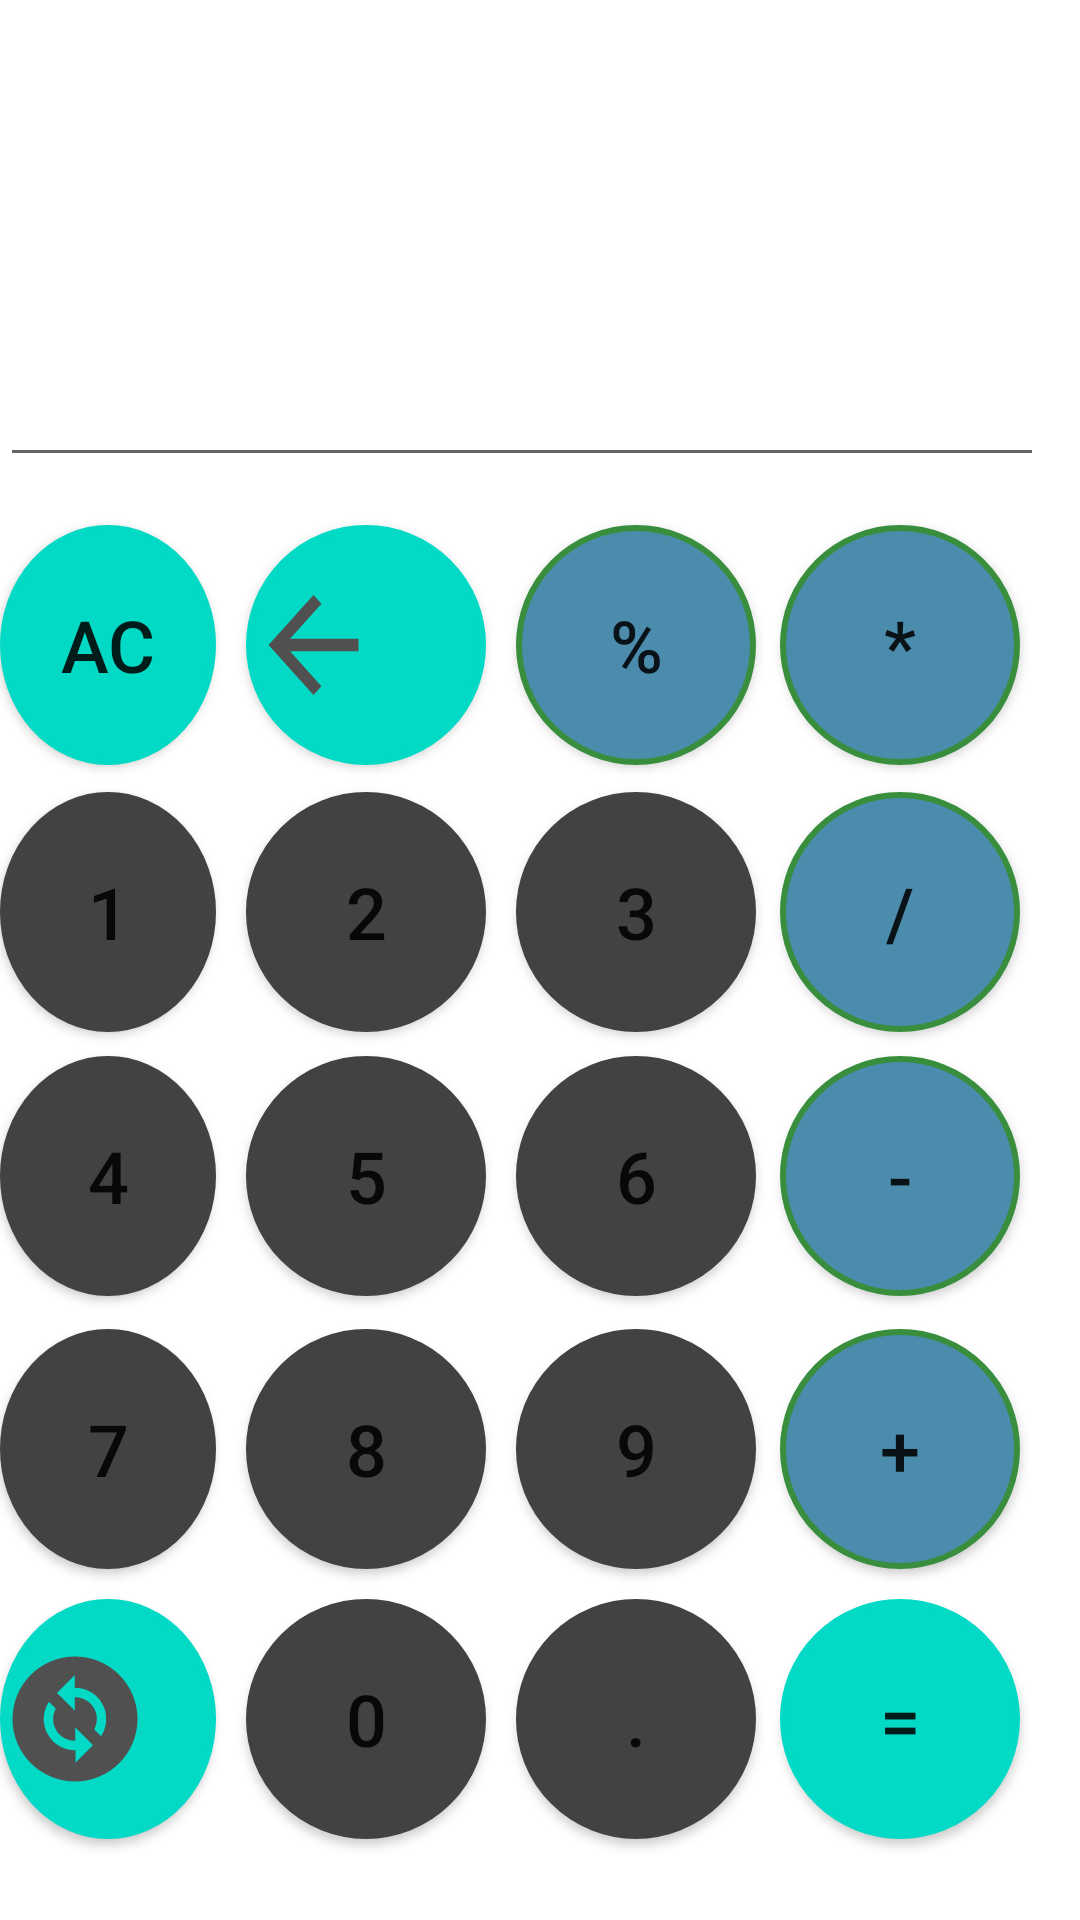

This screen was rendered from an Android layout file. Write that file and the resources it references.
<!-- AndroidManifest.xml: application theme Theme.CalculatorNew2 -->
<!-- res/layout/activity_main.xml -->
<?xml version="1.0" encoding="utf-8"?>
<RelativeLayout xmlns:android="http://schemas.android.com/apk/res/android"
    xmlns:app="http://schemas.android.com/apk/res-auto"
    xmlns:tools="http://schemas.android.com/tools"
    android:layout_width="match_parent"
    android:layout_height="match_parent"
    tools:context=".MainActivity">

    <EditText
        android:id="@+id/txtout"
        android:layout_width="384dp"
        android:layout_height="78dp"
        android:layout_alignParentEnd="true"
        android:layout_alignParentBottom="true"
        android:layout_marginEnd="12dp"
        android:layout_marginBottom="481dp"
        android:ems="10"
        android:focusable="false"
        android:focusableInTouchMode="false"
        android:inputType="textPersonName"
        android:textAlignment="textEnd"
        android:textSize="26sp"
        android:windowSoftInputMode="stateHidden" />

    <Button
        android:id="@+id/btnpercent"
        android:layout_width="80dp"
        android:layout_height="80dp"
        android:layout_alignParentEnd="true"
        android:layout_alignParentBottom="true"
        android:layout_marginEnd="108dp"
        android:layout_marginBottom="385dp"
        android:background="@drawable/button"
        android:text="%"
        android:textAlignment="center"
        android:textSize="24sp" />

    <Button
        android:id="@+id/btnac"
        android:layout_width="80dp"
        android:layout_height="80dp"
        android:layout_alignParentEnd="true"
        android:layout_alignParentBottom="true"
        android:layout_marginEnd="288dp"
        android:layout_marginBottom="385dp"
        android:background="@drawable/button"
        android:text="AC"
        android:textAlignment="center"
        android:textSize="24sp"
        app:backgroundTint="@color/teal_200" />

    <Button
        android:id="@+id/btn4"
        android:layout_width="80dp"
        android:layout_height="80dp"
        android:layout_alignParentEnd="true"
        android:layout_alignParentBottom="true"
        android:layout_marginEnd="288dp"
        android:layout_marginBottom="208dp"
        android:background="@drawable/button"
        android:text="4"
        android:textAlignment="center"
        android:textSize="24sp"
        app:backgroundTint="@color/gray" />

    <Button
        android:id="@+id/btn7"
        android:layout_width="80dp"
        android:layout_height="80dp"
        android:layout_alignParentEnd="true"
        android:layout_alignParentBottom="true"
        android:layout_marginEnd="288dp"
        android:layout_marginBottom="117dp"
        android:background="@drawable/button"
        android:text="7"
        android:textAlignment="center"
        android:textSize="24sp"
        app:backgroundTint="@color/gray" />

    <Button
        android:id="@+id/button17"
        android:layout_width="80dp"
        android:layout_height="80dp"
        android:layout_alignParentEnd="true"
        android:layout_alignParentBottom="true"
        android:layout_marginEnd="288dp"
        android:layout_marginBottom="27dp"
        android:background="@drawable/button"
        android:drawableLeft="@drawable/ic_change"
        android:textAlignment="center"
        android:textSize="24sp"
        app:backgroundTint="@color/teal_200" />

    <Button
        android:id="@+id/btn0"
        android:layout_width="80dp"
        android:layout_height="80dp"
        android:layout_alignParentEnd="true"
        android:layout_alignParentBottom="true"
        android:layout_marginEnd="198dp"
        android:layout_marginBottom="27dp"
        android:background="@drawable/button"
        android:text="0"
        android:textAlignment="center"
        android:textSize="24sp"
        app:backgroundTint="@color/gray" />

    <Button
        android:id="@+id/btn8"
        android:layout_width="80dp"
        android:layout_height="80dp"
        android:layout_alignParentEnd="true"
        android:layout_alignParentBottom="true"
        android:layout_marginEnd="198dp"
        android:layout_marginBottom="117dp"
        android:background="@drawable/button"
        android:text="8"
        android:textAlignment="center"
        android:textSize="24sp"
        app:backgroundTint="@color/gray" />

    <Button
        android:id="@+id/btn5"
        android:layout_width="80dp"
        android:layout_height="80dp"
        android:layout_alignParentEnd="true"
        android:layout_alignParentBottom="true"
        android:layout_marginEnd="198dp"
        android:layout_marginBottom="208dp"
        android:background="@drawable/button"
        android:text="5"
        android:textAlignment="center"
        android:textSize="24sp"
        app:backgroundTint="@color/gray" />

    <Button
        android:id="@+id/btn2"
        android:layout_width="80dp"
        android:layout_height="80dp"
        android:layout_alignParentEnd="true"
        android:layout_alignParentBottom="true"
        android:layout_marginEnd="198dp"
        android:layout_marginBottom="296dp"
        android:background="@drawable/button"
        android:text="2"
        android:textAlignment="center"
        android:textSize="24sp"
        app:backgroundTint="@color/gray" />

    <Button
        android:id="@+id/btnback"
        android:layout_width="80dp"
        android:layout_height="80dp"
        android:layout_alignParentEnd="true"
        android:layout_alignParentBottom="true"
        android:layout_marginEnd="198dp"
        android:layout_marginBottom="385dp"
        android:background="@drawable/button"
        android:drawableLeft="@drawable/ic_back"
        android:textAlignment="center"
        android:textSize="24sp"
        app:backgroundTint="@color/teal_200" />

    <Button
        android:id="@+id/btn3"
        android:layout_width="80dp"
        android:layout_height="80dp"
        android:layout_alignParentEnd="true"
        android:layout_alignParentBottom="true"
        android:layout_marginEnd="108dp"
        android:layout_marginBottom="296dp"
        android:background="@drawable/button"
        android:text="3"
        android:textAlignment="center"
        android:textSize="24sp"
        app:backgroundTint="@color/gray" />

    <Button
        android:id="@+id/btn6"
        android:layout_width="80dp"
        android:layout_height="80dp"
        android:layout_alignParentEnd="true"
        android:layout_alignParentBottom="true"
        android:layout_marginEnd="108dp"
        android:layout_marginBottom="208dp"
        android:background="@drawable/button"
        android:text="6"
        android:textAlignment="center"
        android:textSize="24sp"
        app:backgroundTint="@color/gray" />

    <Button
        android:id="@+id/btn9"
        android:layout_width="80dp"
        android:layout_height="80dp"
        android:layout_alignParentEnd="true"
        android:layout_alignParentBottom="true"
        android:layout_marginEnd="108dp"
        android:layout_marginBottom="117dp"
        android:background="@drawable/button"
        android:text="9"
        android:textAlignment="center"
        android:textSize="24sp"
        app:backgroundTint="@color/gray" />

    <Button
        android:id="@+id/btnpoint"
        android:layout_width="80dp"
        android:layout_height="80dp"
        android:layout_alignParentEnd="true"
        android:layout_alignParentBottom="true"
        android:layout_marginEnd="108dp"
        android:layout_marginBottom="27dp"
        android:background="@drawable/button"
        android:text="."
        android:textAlignment="center"
        android:textSize="24sp"
        app:backgroundTint="@color/gray" />

    <Button
        android:id="@+id/btnequal"
        android:layout_width="80dp"
        android:layout_height="80dp"
        android:layout_alignParentEnd="true"
        android:layout_alignParentBottom="true"
        android:layout_marginEnd="20dp"
        android:layout_marginBottom="27dp"
        android:background="@drawable/button"
        android:text="="
        android:textAlignment="center"
        android:textSize="24sp"
        app:backgroundTint="@color/teal_200" />

    <Button
        android:id="@+id/btnplus"
        android:layout_width="80dp"
        android:layout_height="80dp"
        android:layout_alignParentEnd="true"
        android:layout_alignParentBottom="true"
        android:layout_marginEnd="20dp"
        android:layout_marginBottom="117dp"
        android:background="@drawable/button"
        android:text="+"
        android:textAlignment="center"
        android:textSize="24sp" />

    <Button
        android:id="@+id/btnmin"
        android:layout_width="80dp"
        android:layout_height="80dp"
        android:layout_alignParentEnd="true"
        android:layout_alignParentBottom="true"
        android:layout_marginEnd="20dp"
        android:layout_marginBottom="208dp"
        android:background="@drawable/button"
        android:text="-"
        android:textAlignment="center"
        android:textSize="24sp" />

    <Button
        android:id="@+id/btndiv"
        android:layout_width="80dp"
        android:layout_height="80dp"
        android:layout_alignParentEnd="true"
        android:layout_alignParentBottom="true"
        android:layout_marginEnd="20dp"
        android:layout_marginBottom="296dp"
        android:background="@drawable/button"
        android:text="/"
        android:textAlignment="center"
        android:textSize="24sp" />

    <Button
        android:id="@+id/btnmulti"
        android:layout_width="80dp"
        android:layout_height="80dp"
        android:layout_alignParentEnd="true"
        android:layout_alignParentBottom="true"
        android:layout_marginEnd="20dp"
        android:layout_marginBottom="385dp"
        android:background="@drawable/button"
        android:text="*"
        android:textAlignment="center"
        android:textSize="24sp" />

    <Button
        android:id="@+id/btn1"
        android:layout_width="80dp"
        android:layout_height="80dp"
        android:layout_alignParentEnd="true"
        android:layout_alignParentBottom="true"
        android:layout_marginEnd="288dp"
        android:layout_marginBottom="296dp"
        android:background="@drawable/button"
        android:text="1"
        android:textAlignment="center"
        android:textSize="24sp"
        app:backgroundTint="@color/gray" />

    <EditText
        android:id="@+id/txtout2"
        android:layout_width="382dp"
        android:layout_height="58dp"
        android:layout_alignParentEnd="true"
        android:layout_alignParentBottom="true"
        android:layout_marginEnd="13dp"
        android:layout_marginBottom="569dp"
        android:background="@null"
        android:ems="10"
        android:focusableInTouchMode="false"
        android:inputType="textPersonName"
        android:textAlignment="textEnd"
        android:textColor="@color/gray"
        android:visibility="visible"
        android:windowSoftInputMode="stateHidden" />

</RelativeLayout>
<!-- resources referenced by this layout -->
<resources>
  <color name="gray">#424242</color>
  <color name="teal_200">#FF03DAC5</color>
  <!-- drawable button (drawable) -->
  <?xml version="1.0" encoding="utf-8"?>
  <shape
      xmlns:android="http://schemas.android.com/apk/res/android"
      android:shape="oval" >
  
      <stroke
          android:color="#388e3c"
          android:width="2dp"/>
      <corners
          android:radius="5dp"/>
      <solid
          android:color="#4b8bac"/>
  </shape>
  <!-- drawable ic_back (drawable) -->
  <vector android:autoMirrored="true" android:height="50dp"
      android:tint="#505050" android:viewportHeight="24"
      android:viewportWidth="24" android:width="45dp" xmlns:android="http://schemas.android.com/apk/res/android">
      <path android:fillColor="@android:color/white" android:pathData="M20,11H7.83l5.59,-5.59L12,4l-8,8 8,8 1.41,-1.41L7.83,13H20v-2z"/>
  </vector>
  <!-- drawable ic_change (drawable) -->
  <vector android:height="50dp" android:tint="#505050"
      android:viewportHeight="24" android:viewportWidth="24"
      android:width="50dp" xmlns:android="http://schemas.android.com/apk/res/android">
      <path android:fillColor="@android:color/white" android:pathData="M12,2C6.48,2 2,6.48 2,12c0,5.52 4.48,10 10,10s10,-4.48 10,-10C22,6.48 17.52,2 12,2zM12.06,19v-2.01c-0.02,0 -0.04,0 -0.06,0c-1.28,0 -2.56,-0.49 -3.54,-1.46c-1.71,-1.71 -1.92,-4.35 -0.64,-6.29l1.1,1.1c-0.71,1.33 -0.53,3.01 0.59,4.13c0.7,0.7 1.62,1.03 2.54,1.01v-2.14l2.83,2.83L12.06,19zM16.17,14.76l-1.1,-1.1c0.71,-1.33 0.53,-3.01 -0.59,-4.13C13.79,8.84 12.9,8.5 12,8.5c-0.02,0 -0.04,0 -0.06,0v2.15L9.11,7.83L11.94,5v2.02c1.3,-0.02 2.61,0.45 3.6,1.45C17.24,10.17 17.45,12.82 16.17,14.76z"/>
  </vector>
  <style name="Theme.CalculatorNew2" parent="Theme.MaterialComponents.DayNight.DarkActionBar">
          
          <item name="colorPrimary">@color/purple_500</item>
          <item name="colorPrimaryVariant">@color/purple_700</item>
          <item name="colorOnPrimary">@color/white</item>
          
          <item name="colorSecondary">@color/teal_200</item>
          <item name="colorSecondaryVariant">@color/teal_700</item>
          <item name="colorOnSecondary">@color/black</item>
          
          <item name="android:statusBarColor" tools:targetApi="l">?attr/colorPrimaryVariant</item>
          
      </style>
  <color name="purple_500">#FF6200EE</color>
  <color name="purple_700">#FF3700B3</color>
  <color name="white">#FFFFFFFF</color>
  <color name="teal_700">#FF018786</color>
  <color name="black">#FF000000</color>
</resources>
